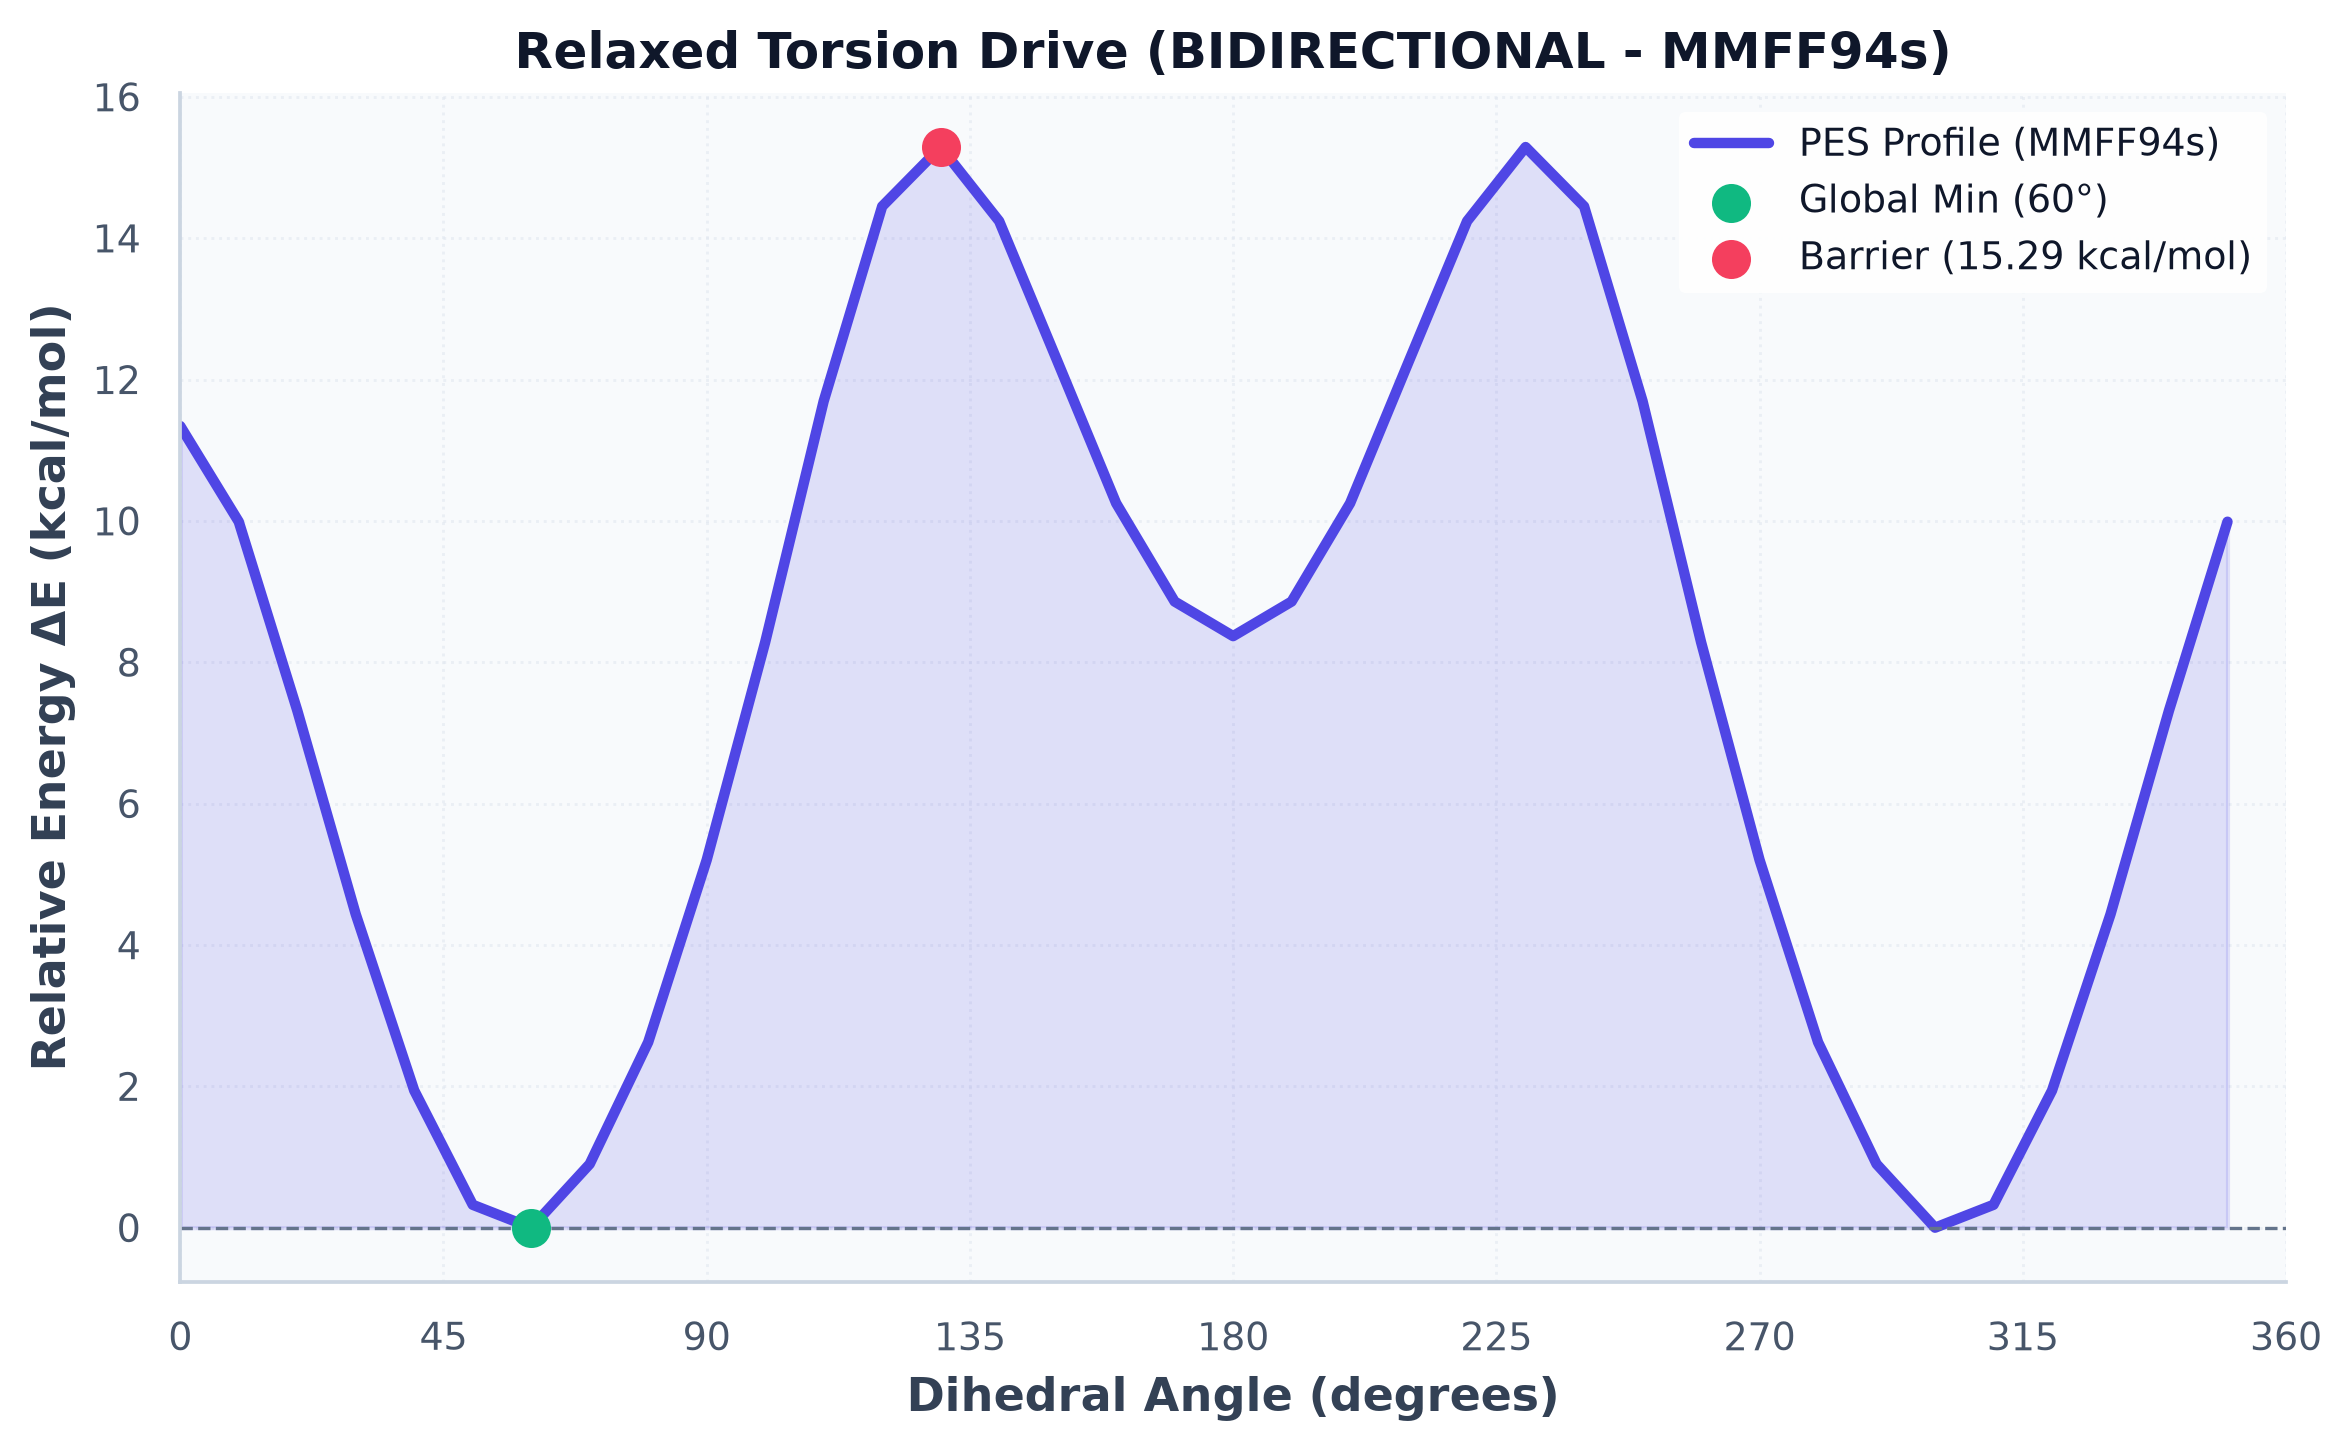

The data file committed next to this chart (first rows):
angle_deg, delta_e_kcal_mol
0.0, 11.34
10.0, 9.988
20.0, 7.319
30.0, 4.435
40.0, 1.941
50.0, 0.324
60.0, 0.0
70.0, 0.9006
80.0, 2.625
90.0, 5.203
100.0, 8.284
110.0, 11.69
120.0, 14.45
130.0, 15.29
140.0, 14.24
150.0, 12.25
160.0, 10.25
170.0, 8.859
180.0, 8.37
190.0, 8.859
200.0, 10.25
210.0, 12.25
220.0, 14.24
230.0, 15.29
240.0, 14.45
250.0, 11.69
260.0, 8.284
270.0, 5.203
280.0, 2.625
290.0, 0.9006
300.0, 5.243805389909539e-12
310.0, 0.324
320.0, 1.941
330.0, 4.435
340.0, 7.319
350.0, 9.988
